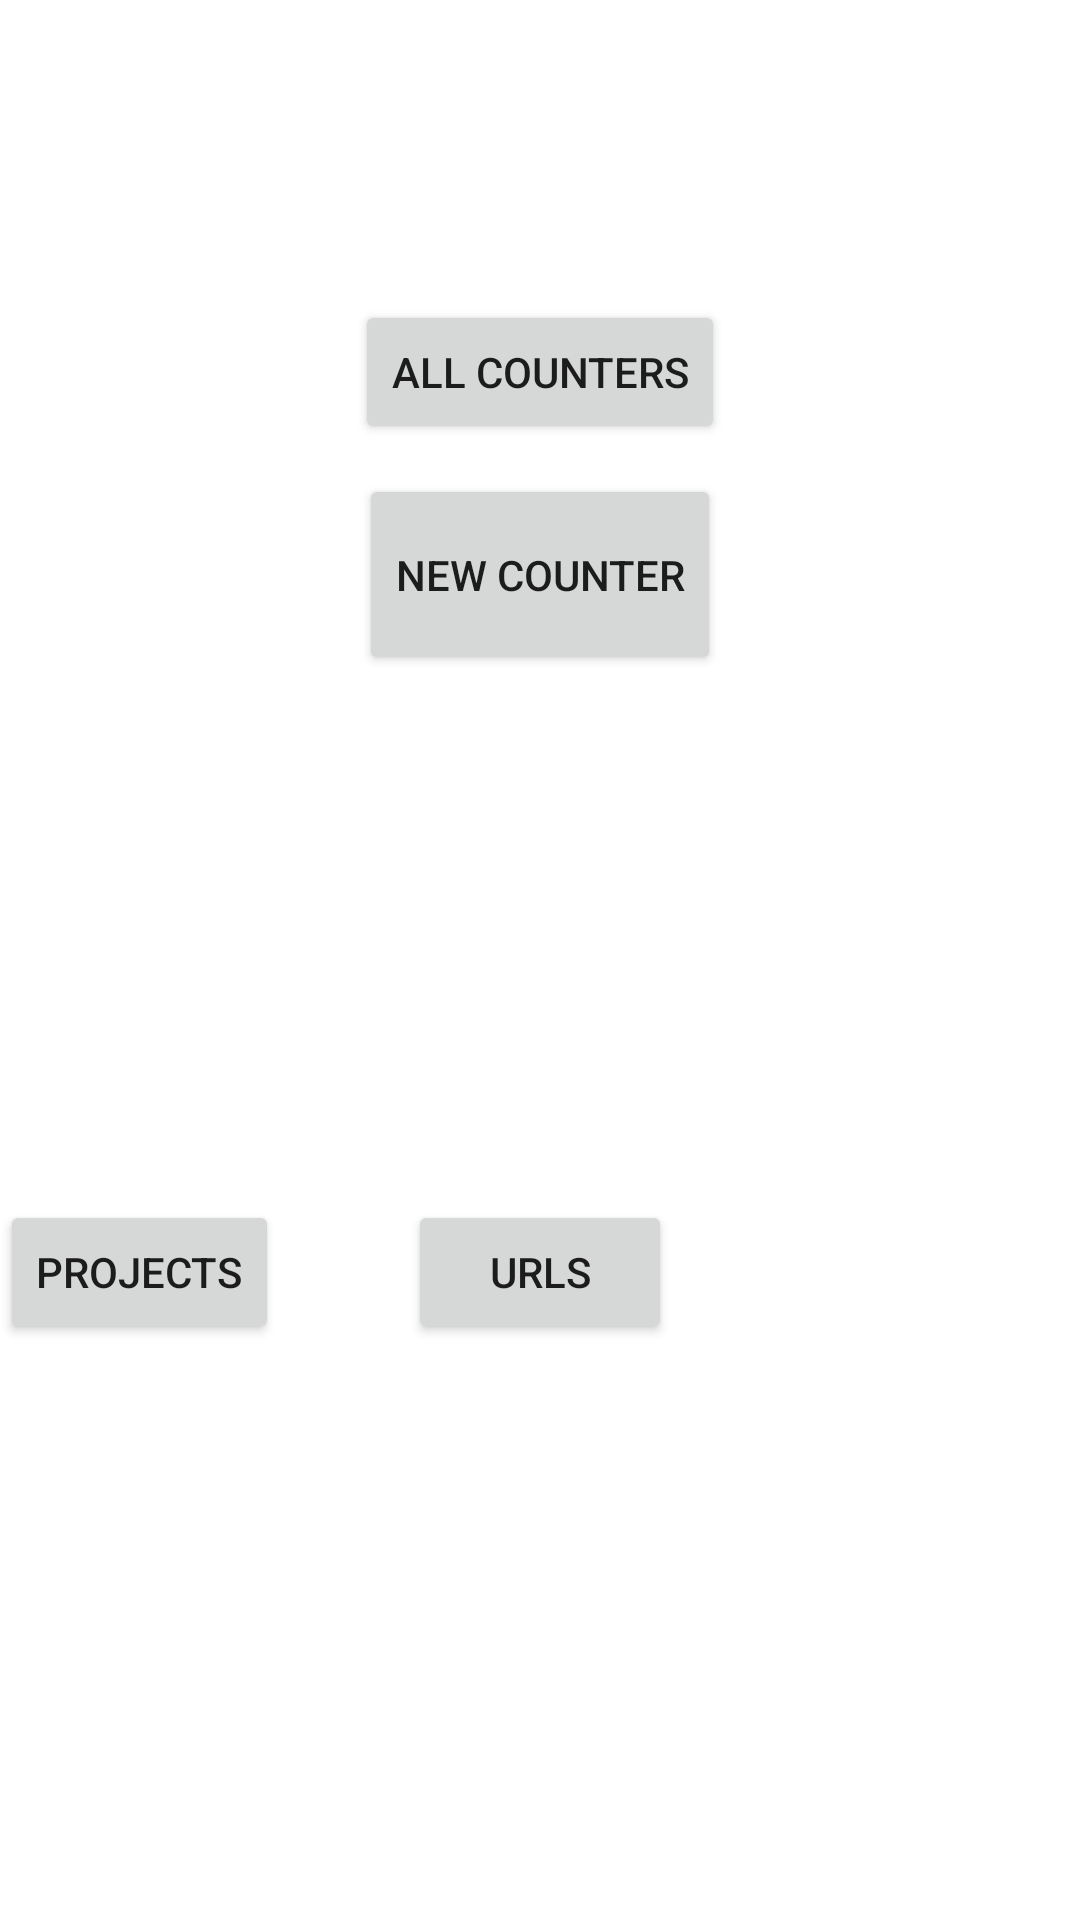

Android layout source for this screen:
<!-- AndroidManifest.xml: application theme Theme.Stitcher -->
<!-- res/layout/activity_main.xml -->
<?xml version="1.0" encoding="utf-8"?>
<RelativeLayout xmlns:android="http://schemas.android.com/apk/res/android"
    xmlns:app="http://schemas.android.com/apk/res-auto"
    xmlns:tools="http://schemas.android.com/tools"
    android:layout_width="match_parent"
    android:layout_height="match_parent">

    <Button
        android:id="@+id/view_urls_btn"
        android:layout_width="wrap_content"
        android:layout_height="wrap_content"
        android:layout_centerHorizontal="true"
        android:layout_marginTop="400dp"
        android:text="Urls" />

    <Button
        android:id="@+id/view_projects_btn"
        android:layout_width="wrap_content"
        android:layout_height="wrap_content"
        android:layout_marginTop="400dp"
        android:text="Projects" />

    <Button
        android:id="@+id/all_counters"
        android:layout_width="wrap_content"
        android:layout_height="wrap_content"
        android:layout_centerHorizontal="true"
        android:layout_marginTop="100dp"
        android:text="All Counters" />

    <Button
        android:id="@+id/stitch_counter_btn"
        android:layout_width="wrap_content"
        android:layout_height="67dp"
        android:layout_below="@id/all_counters"
        android:layout_centerVertical="true"
        android:layout_centerHorizontal="true"
        android:layout_marginTop="10dp"
        android:text="New Counter" />

</RelativeLayout>
<!-- resources referenced by this layout -->
<resources>
  <style name="Theme.Stitcher" parent="Theme.MaterialComponents.DayNight.DarkActionBar">
          
          <item name="colorPrimary">@color/purple_500</item>
          <item name="colorPrimaryVariant">@color/purple_700</item>
          <item name="colorOnPrimary">@color/white</item>
          
          <item name="colorSecondary">@color/teal_200</item>
          <item name="colorSecondaryVariant">@color/teal_700</item>
          <item name="colorOnSecondary">@color/black</item>
          
          <item name="android:statusBarColor">?attr/colorPrimaryVariant</item>
          
      </style>
  <color name="purple_500">#FF6200EE</color>
  <color name="purple_700">#FF3700B3</color>
  <color name="white">#FFFFFFFF</color>
  <color name="teal_200">#FF03DAC5</color>
  <color name="teal_700">#FF018786</color>
  <color name="black">#FF000000</color>
</resources>
